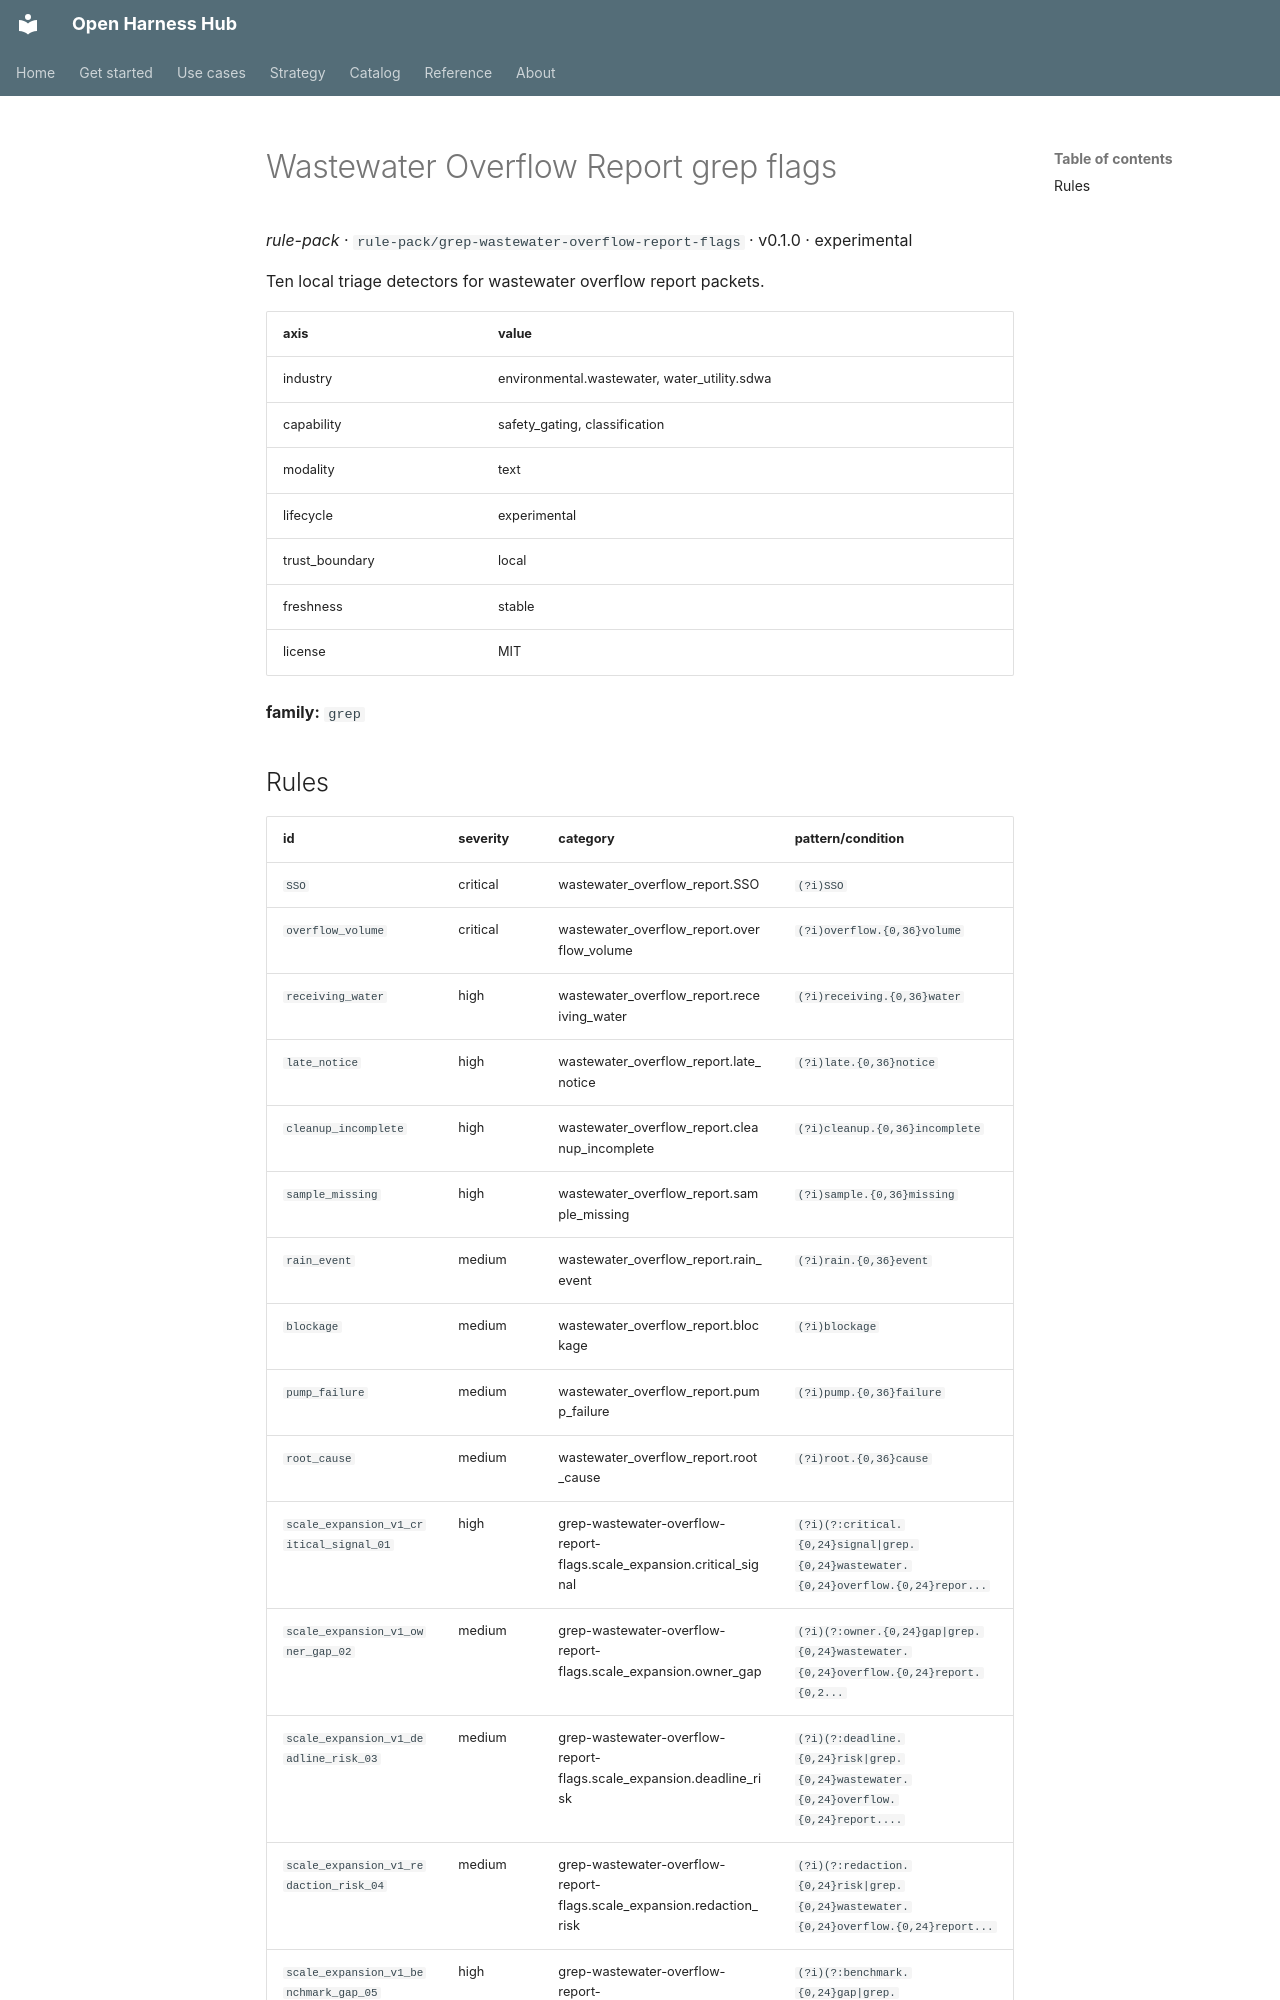

repository: Amarel-Taylor-Scott/open-harness-hub · page: catalog/rule-pack_grep-wastewater-overflow-report-flags/index.html · generator: mkdocs

# Wastewater Overflow Report grep flags

*rule-pack* · `rule-pack/grep-wastewater-overflow-report-flags` · v0.1.0 · experimental

Ten local triage detectors for wastewater overflow report packets.

| axis | value |
|---|---|
| industry | environmental.wastewater, water_utility.sdwa |
| capability | safety_gating, classification |
| modality | text |
| lifecycle | experimental |
| trust_boundary | local |
| freshness | stable |
| license | MIT |



**family:** `grep`
